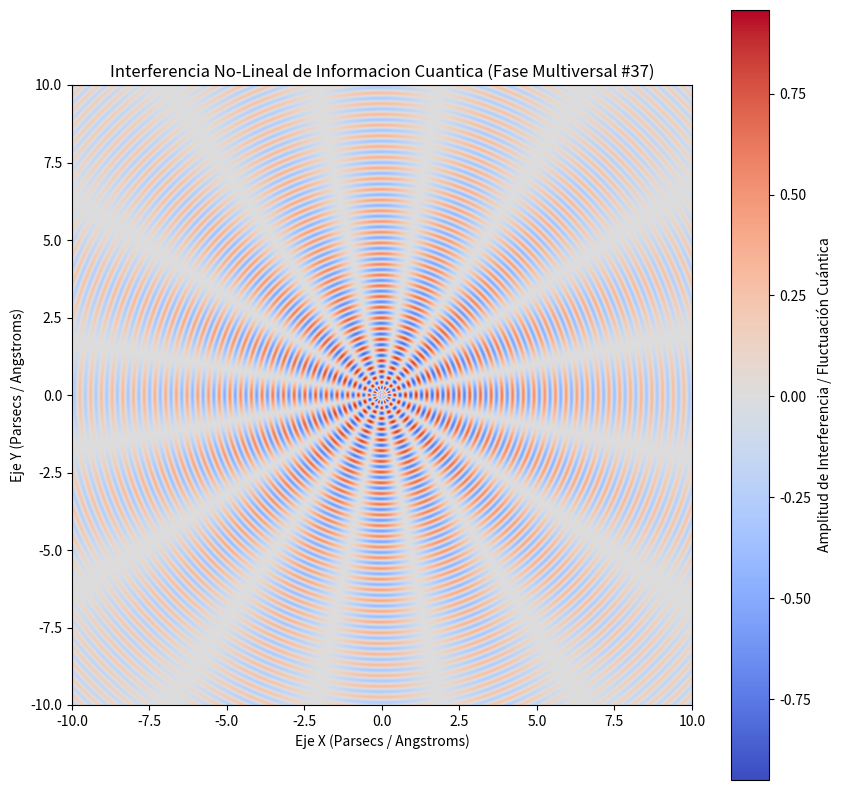

Write the Python code that produced this figure.
%matplotlib inline
# Simulación Multiversal: Informacion Cuantica - Variante 37
import numpy as np
import matplotlib.pyplot as plt

# Parámetros Físicos No-Lineales
omega_1 = 18.156
omega_2 = 7.932
lambda_decay = 0.137
phase_shift = 0.342

x = np.linspace(-10, 10, 800)
y = np.linspace(-10, 10, 800)
X, Y = np.meshgrid(x, y)

# Dinámica de Fluidos / Campos Tensor-Escalares (Fase Multiversal)
R = np.sqrt(X**2 + Y**2) + 1e-5
Z = (np.sin(omega_1 * R + phase_shift) * np.cos(omega_2 * np.arctan2(Y, X))) * np.exp(-lambda_decay * R)

plt.figure(figsize=(10, 10))
plt.imshow(Z, cmap='coolwarm', extent=[-10, 10, -10, 10], origin='lower')
plt.colorbar(label='Amplitud de Interferencia / Fluctuación Cuántica')
plt.title(r'Interferencia No-Lineal de Informacion Cuantica (Fase Multiversal #37)')
plt.xlabel('Eje X (Parsecs / Angstroms)')
plt.ylabel('Eje Y (Parsecs / Angstroms)')
plt.show()
